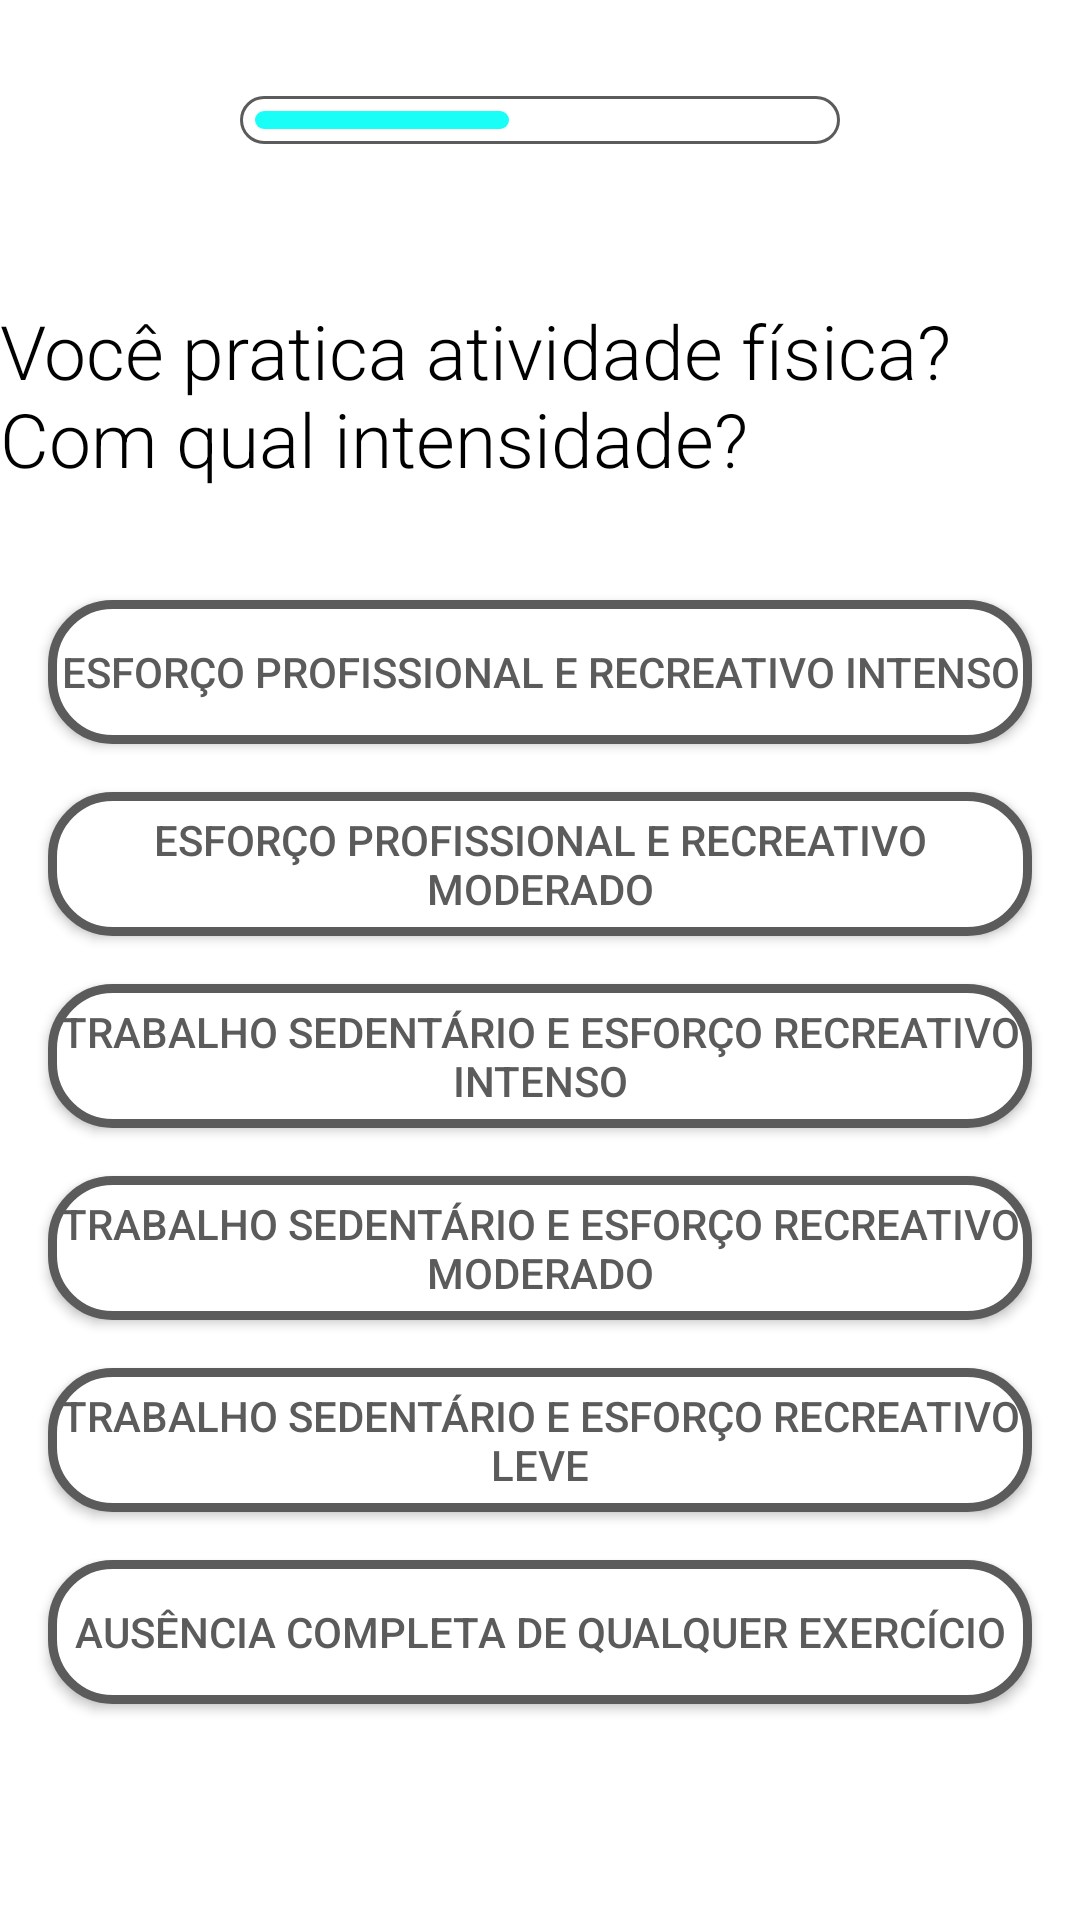

Here is an Android app screen rendered from its layout file. Give the layout XML and the strings, colors and styles it references.
<!-- AndroidManifest.xml: application theme Theme.CardiacRiskAssessment -->
<!-- res/layout/activity_exercise.xml -->
<?xml version="1.0" encoding="utf-8"?>
<androidx.constraintlayout.widget.ConstraintLayout xmlns:android="http://schemas.android.com/apk/res/android"
    xmlns:app="http://schemas.android.com/apk/res-auto"
    xmlns:tools="http://schemas.android.com/tools"
    android:layout_width="match_parent"
    android:layout_height="match_parent"
    android:background="@color/white"
    tools:context="com.garzon.shared.data.ExerciseActivity">

    <TextView
        android:id="@+id/tvGender"
        android:layout_width="wrap_content"
        android:layout_height="wrap_content"
        android:layout_marginTop="100dp"
        android:text="@string/questionExercise"
        android:textColor="@color/black"
        android:textSize="25sp"
        android:fontFamily="sans-serif-light"
        app:layout_constraintEnd_toEndOf="parent"
        app:layout_constraintStart_toStartOf="parent"
        app:layout_constraintTop_toTopOf="parent" />

    <androidx.appcompat.widget.AppCompatButton
        android:id="@+id/button1"
        android:layout_width="match_parent"
        android:layout_height="wrap_content"
        android:layout_marginStart="16dp"
        android:layout_marginTop="100dp"
        android:layout_marginEnd="16dp"
        android:background="@drawable/background_button"
        android:text="@string/exerciseAnswer1"
        android:textColor="@color/gray"
        app:layout_constraintEnd_toEndOf="parent"
        app:layout_constraintStart_toStartOf="parent"
        app:layout_constraintTop_toTopOf="@+id/tvGender" />

    <androidx.appcompat.widget.AppCompatButton
        android:id="@+id/button6"
        android:layout_width="match_parent"
        android:layout_height="wrap_content"
        android:layout_marginStart="16dp"
        android:layout_marginTop="16dp"
        android:layout_marginEnd="16dp"
        android:background="@drawable/background_button"
        android:text="@string/exerciseAnswer6"
        android:textColor="@color/gray"
        app:layout_constraintEnd_toEndOf="parent"
        app:layout_constraintStart_toStartOf="parent"
        app:layout_constraintTop_toBottomOf="@+id/button5" />

    <androidx.appcompat.widget.AppCompatButton
        android:id="@+id/button4"
        android:layout_width="match_parent"
        android:layout_height="wrap_content"
        android:layout_marginStart="16dp"
        android:layout_marginTop="16dp"
        android:layout_marginEnd="16dp"
        android:background="@drawable/background_button"
        android:text="@string/exerciseAnswer4"
        android:textColor="@color/gray"
        app:layout_constraintEnd_toEndOf="parent"
        app:layout_constraintStart_toStartOf="parent"
        app:layout_constraintTop_toBottomOf="@+id/button3" />

    <androidx.appcompat.widget.AppCompatButton
        android:id="@+id/button5"
        android:layout_width="match_parent"
        android:layout_height="wrap_content"
        android:layout_marginStart="16dp"
        android:layout_marginTop="16dp"
        android:layout_marginEnd="16dp"
        android:background="@drawable/background_button"
        android:text="@string/exerciseAnswer5"
        android:textColor="@color/gray"
        app:layout_constraintEnd_toEndOf="parent"
        app:layout_constraintStart_toStartOf="parent"
        app:layout_constraintTop_toBottomOf="@+id/button4" />

    <androidx.appcompat.widget.AppCompatButton
        android:id="@+id/button2"
        android:layout_width="match_parent"
        android:layout_height="wrap_content"
        android:layout_marginStart="16dp"
        android:layout_marginTop="16dp"
        android:layout_marginEnd="16dp"
        android:background="@drawable/background_button"
        android:text="@string/exerciseAnswer2"
        android:textColor="@color/gray"
        app:layout_constraintEnd_toEndOf="parent"
        app:layout_constraintStart_toStartOf="parent"
        app:layout_constraintTop_toBottomOf="@+id/button1" />

    <androidx.appcompat.widget.AppCompatButton
        android:id="@+id/button3"
        android:layout_width="match_parent"
        android:layout_height="wrap_content"
        android:layout_marginStart="16dp"
        android:layout_marginTop="16dp"
        android:layout_marginEnd="16dp"
        android:background="@drawable/background_button"
        android:text="@string/exerciseAnswer3"
        android:textColor="@color/gray"
        app:layout_constraintEnd_toEndOf="parent"
        app:layout_constraintStart_toStartOf="parent"
        app:layout_constraintTop_toBottomOf="@+id/button2" />

    <ProgressBar
        android:id="@+id/progressBar"
        style="?android:attr/progressBarStyleHorizontal"
        android:layout_width="200dp"
        android:layout_height="wrap_content"
        android:layout_marginTop="32dp"
        android:progressDrawable="@drawable/progress_bar"
        app:layout_constraintEnd_toEndOf="parent"
        android:progress="40"
        android:max="90"
        app:layout_constraintStart_toStartOf="parent"
        app:layout_constraintTop_toTopOf="parent" />

</androidx.constraintlayout.widget.ConstraintLayout>
<!-- resources referenced by this layout -->
<resources>
  <color name="black">#FF000000</color>
  <color name="gray">#5C5B5B</color>
  <color name="white">#FFFFFFFF</color>
  <!-- drawable background_button (drawable) -->
  <?xml version="1.0" encoding="utf-8"?>
  <shape xmlns:android="http://schemas.android.com/apk/res/android" android:shape="rectangle" >
  
      <solid android:color="@color/white"></solid>
      <corners android:radius="20dp" />
      <stroke
          android:width="3dp"
          android:color="@color/gray" />
  </shape>
  <!-- drawable progress_bar (drawable) -->
  <?xml version="1.0" encoding="utf-8"?>
  <layer-list xmlns:android="http://schemas.android.com/apk/res/android">
  
      <item android:id="@android:id/background">
          <shape>
              <corners android:radius="10dp"/>
              <solid android:color="@color/white"/>
              <stroke android:color="@color/gray" android:width="1dp" />
          </shape>
      </item>
  
      <item android:id="@android:id/progress"
          android:top="5dp"
          android:bottom="5dp"
          android:right="5dp"
          android:left="5dp">
          <clip>
              <scale android:scaleWidth="100%" >
                  <shape>
                      <corners android:radius="10dp"/>
                      <solid android:color="@color/cyan"/>
                  </shape>
              </scale>
          </clip>
      </item>
  </layer-list>
  <string name="exerciseAnswer1">Esforço profissional e recreativo intenso</string>
  <string name="exerciseAnswer2">Esforço profissional e recreativo moderado</string>
  <string name="exerciseAnswer3">Trabalho sedentário e esforço recreativo intenso</string>
  <string name="exerciseAnswer4">Trabalho sedentário e esforço recreativo moderado</string>
  <string name="exerciseAnswer5">Trabalho sedentário e esforço recreativo leve</string>
  <string name="exerciseAnswer6">Ausência completa de qualquer exercício</string>
  <string name="questionExercise">Você pratica atividade física? Com qual intensidade?</string>
  <style name="Theme.CardiacRiskAssessment" parent="Theme.MaterialComponents.DayNight.DarkActionBar">
          
          <item name="colorPrimary">@color/black</item>
          <item name="colorPrimaryVariant">@color/black</item>
          <item name="colorOnPrimary">@color/white</item>
          
          <item name="colorSecondary">@color/teal_200</item>
          <item name="colorSecondaryVariant">@color/teal_700</item>
          <item name="colorOnSecondary">@color/black</item>
          
          <item name="android:statusBarColor" tools:targetApi="l">?attr/colorPrimaryVariant</item>
          
      </style>
  <color name="cyan">#19FFF7</color>
  <color name="teal_200">#FF03DAC5</color>
  <color name="teal_700">#FF018786</color>
</resources>
